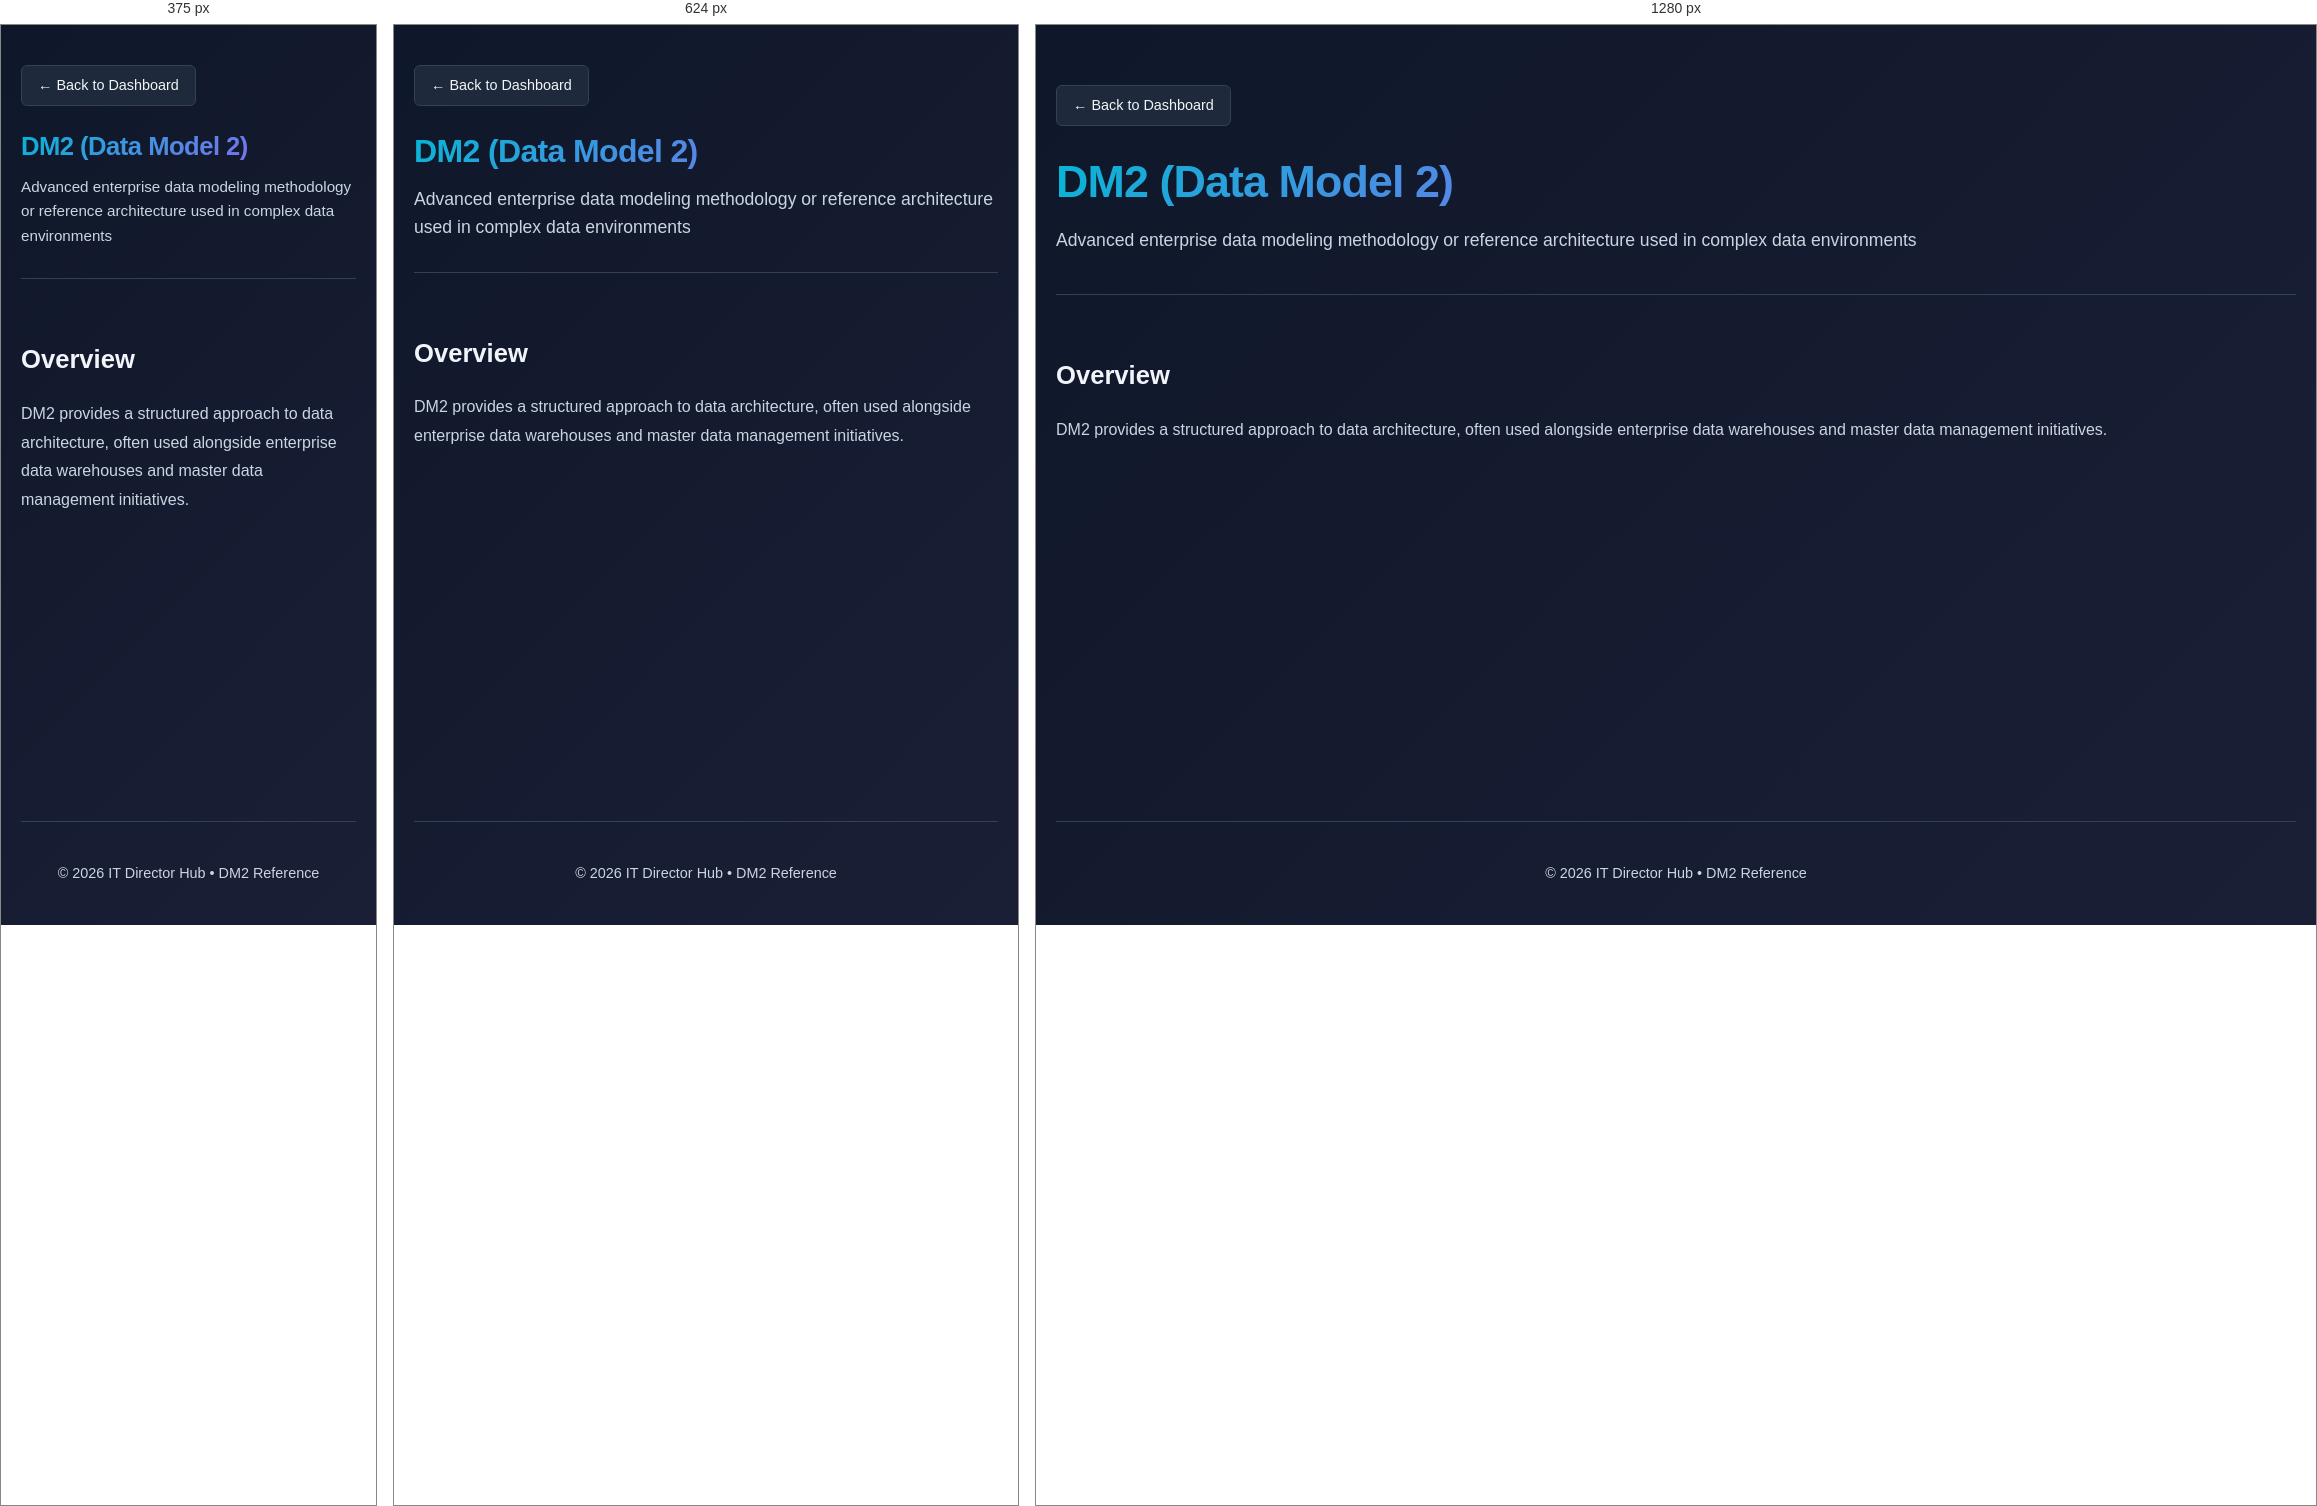
Rendered at 375 px, 624 px and 1280 px, left to right.

<!-- file: dm2.html -->
<!DOCTYPE html>
<html lang="en">
<head>
    <meta charset="UTF-8">
    <meta name="viewport" content="width=device-width, initial-scale=1.0">
    <title>DM2 - IT Director Hub</title>
    <link rel="stylesheet" href="styles.css">
</head>
<body>
<div class="container">
    <header class="header">
        <div class="header-content">
            <a href="index.html" class="back-button">← Back to Dashboard</a>
            <h1 class="logo">DM2 (Data Model 2)</h1>
            <p class="tagline">Advanced enterprise data modeling methodology or reference architecture used in complex data environments</p>
        </div>
    </header>

    <main class="main-content">
        <section class="content-section">
            <h2>Overview</h2>
            <p>DM2 provides a structured approach to data architecture, often used alongside enterprise data warehouses and master data management initiatives.</p>
        </section>
    </main>

    <footer class="footer">
        <p>© 2026 IT Director Hub • DM2 Reference</p>
    </footer>
</div>
<script src="script.js"></script>
</body>
</html>

/* @media block from styles.css */
@media (max-width:768px) {
    .header { flex-direction:column; padding:40px 0 30px; gap:20px; }
    .header-content h1 { font-size:2rem; }
    .search-nav { max-width:100%; }
    .clear-search-btn { position:static; transform:none; margin-top:10px; width:100%; }
    .section { margin-bottom:50px; }
    .section-title { font-size:1.4rem; margin-bottom:25px; }
    .page-header { padding:40px 0 30px; margin-bottom:30px; }
    .page-header h1 { font-size:1.8rem; }
}

/* @media block from styles.css */
@media (max-width:480px) {
    .header-content h1 { font-size:1.6rem; }
    .tagline { font-size:0.95rem; }
    .section-title { font-size:1.2rem; }
    .card { padding:20px 16px; }
    .card h3 { font-size:1.2rem; }
    .card p { font-size:0.85rem; }
}